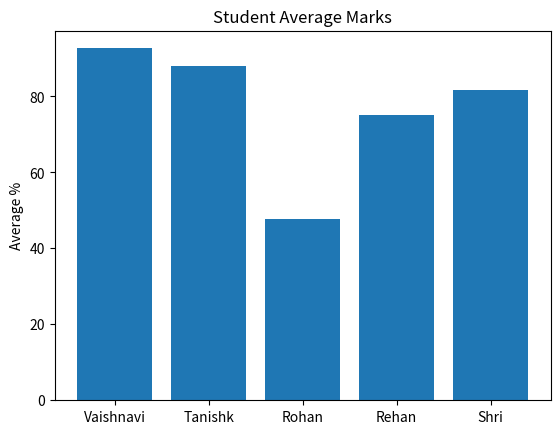

Write the Python code that produced this figure.
import matplotlib.pyplot as plt

students = [
    ["Vaishnavi", 90, 95, 93],
    ["Tanishk", 89, 90, 85],
    ["Rohan", 45, 50, 48],
    ["Rehan", 72, 78, 75],
    ["Shri", 80, 84, 81]
]

print("------Student performance report-------")
topper = ""
highest_avg = 0
pass_count = 0

names = []
averages = []

for student in students:
    name = student[0]
    total = student[1] + student[2] + student[3]
    avg = total / 3

    names.append(name)
    averages.append(avg)

    if avg >= 40:
        status = "PASS"
        pass_count += 1
    else:
        status = "FAIL"

    if avg > highest_avg:
        highest_avg = avg
        topper = name

    print(f"{name:<8} | Total:{total} | Avg: {avg:.1f}% | {status}")

pass_percentage = (pass_count / len(students)) * 100
print("------------------")
print(f"Class Topper : {topper} ({highest_avg:.1f})")
print(f"Class pass rate: {pass_percentage:.1f}%")

# --- Simple Graph (Just 4 lines) ---
plt.bar(names, averages)
plt.title("Student Average Marks")
plt.ylabel("Average %")
plt.show()
